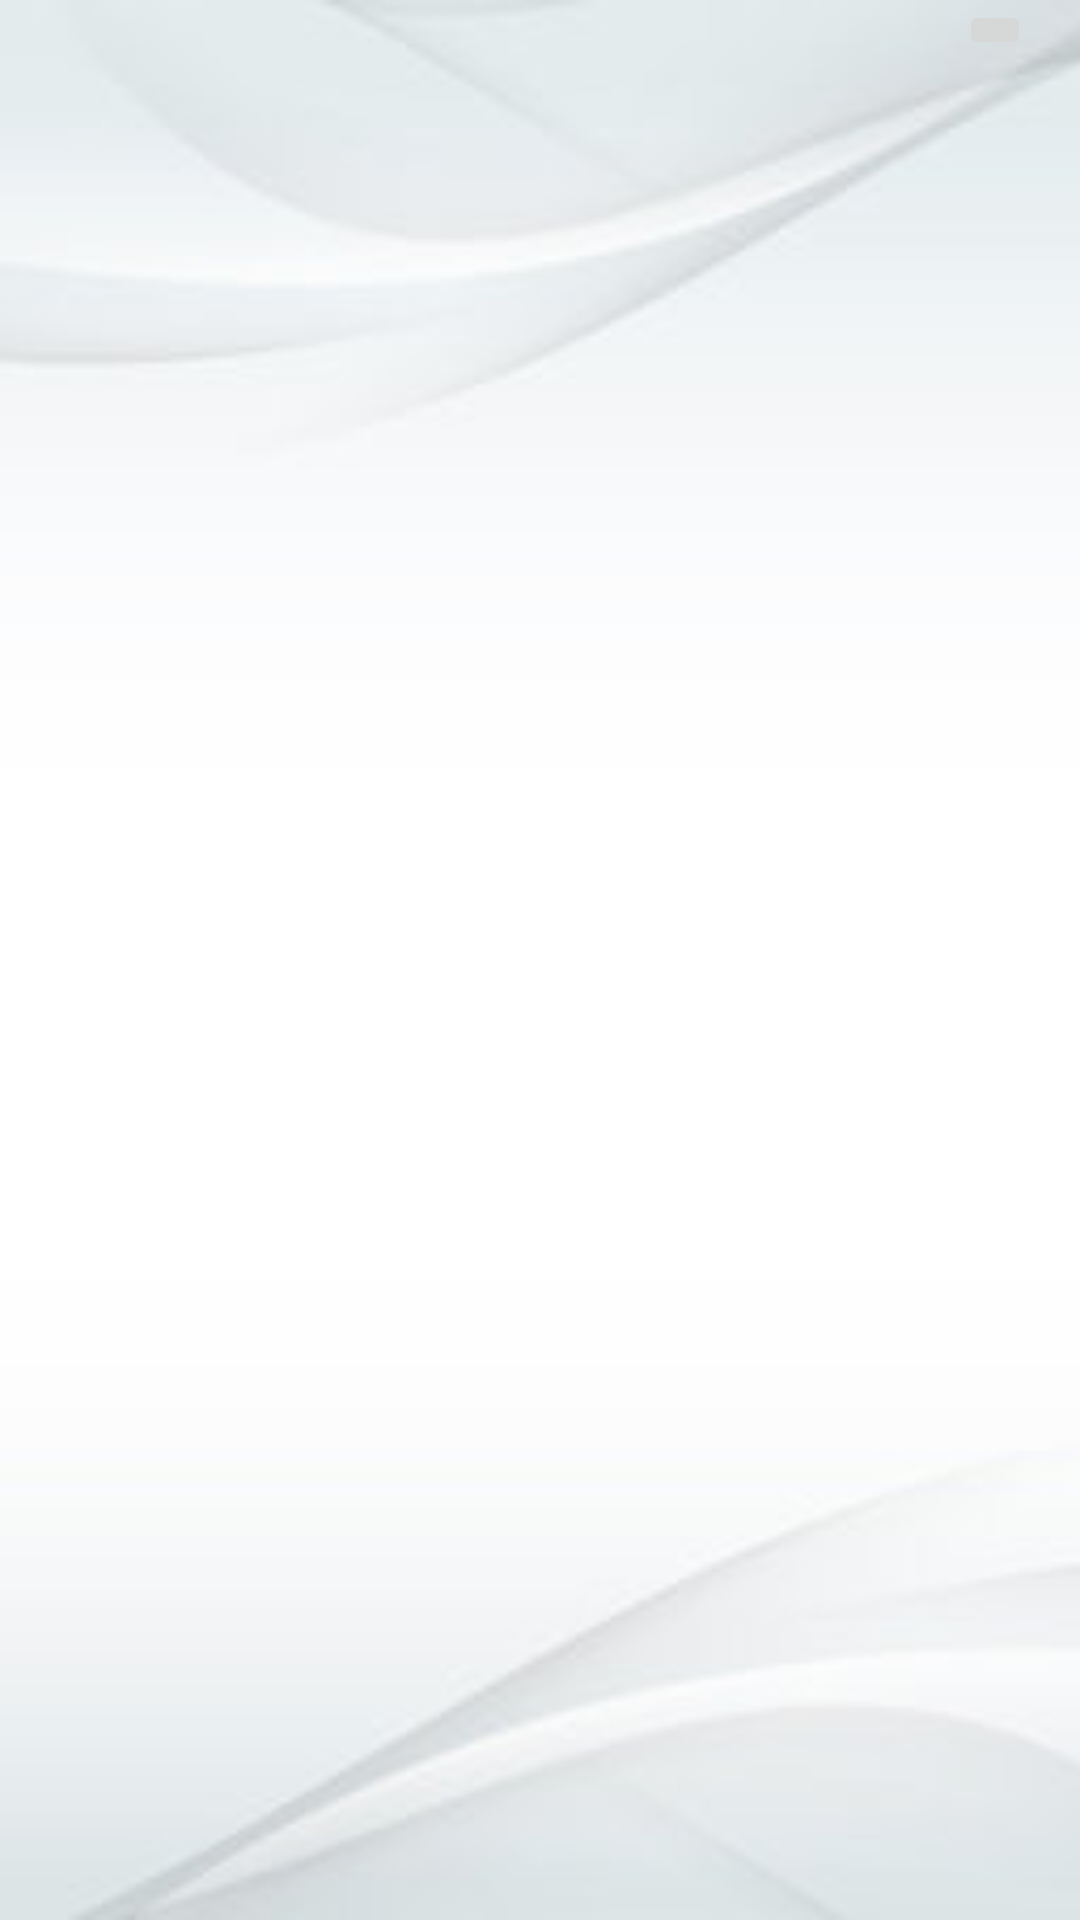

Reconstruct the res/layout file that produces this screen, plus the resources it refers to.
<!-- AndroidManifest.xml: application theme Theme.ProjekatMobilne -->
<!-- res/layout/list_marker.xml -->
<?xml version="1.0" encoding="utf-8"?>
<androidx.constraintlayout.widget.ConstraintLayout xmlns:android="http://schemas.android.com/apk/res/android"
    xmlns:app="http://schemas.android.com/apk/res-auto"
    xmlns:tools="http://schemas.android.com/tools"
    android:layout_width="match_parent"
    android:layout_height="wrap_content"
    android:background="@drawable/background"
    android:layout_margin="10dp">

    <TextView
        android:id="@+id/IdDobijenaVrednost"
        android:layout_width="293dp"
        android:layout_height="43dp"
        android:layout_margin="8dp"
        android:textColor="@android:color/system_neutral1_700"
        android:textSize="20sp"
        app:layout_constraintBottom_toBottomOf="parent"
        app:layout_constraintEnd_toEndOf="parent"
        app:layout_constraintHorizontal_bias="0.084"
        app:layout_constraintStart_toStartOf="parent"
        app:layout_constraintTop_toTopOf="parent"
        app:layout_constraintVertical_bias="0.592" />

    <ImageButton
        android:id="@+id/btnKomentariIOene"
        android:layout_width="wrap_content"
        android:layout_height="wrap_content"
        app:layout_constraintBottom_toBottomOf="parent"
        app:layout_constraintEnd_toEndOf="parent"
        app:layout_constraintHorizontal_bias="0.951"
        app:layout_constraintStart_toStartOf="parent"
        app:layout_constraintTop_toTopOf="parent"
        app:layout_constraintVertical_bias="0.0"
        app:srcCompat="@drawable/baseline_arrow_forward_ios_black_36" />

</androidx.constraintlayout.widget.ConstraintLayout>
<!-- resources referenced by this layout -->
<resources>
  <!-- drawable background: jpg bitmap (drawable, 7085 bytes) -->
  <style name="Theme.ProjekatMobilne" parent="Theme.MaterialComponents.Light.NoActionBar">
          
          <item name="colorPrimary">@color/purple_500</item>
          <item name="colorPrimaryVariant">@color/purple_700</item>
          <item name="colorOnPrimary">@color/white</item>
          
          <item name="colorSecondary">@color/teal_200</item>
          <item name="colorSecondaryVariant">@color/teal_700</item>
          <item name="colorOnSecondary">@color/black</item>
          
          <item name="android:statusBarColor">?attr/colorPrimaryVariant</item>
          
      </style>
  <color name="purple_500">#FF6200EE</color>
  <color name="purple_700">#000000</color>
  <color name="white">#FFFFFFFF</color>
  <color name="teal_200">#FF03DAC5</color>
  <color name="teal_700">#FF018786</color>
  <color name="black">#FF000000</color>
</resources>
